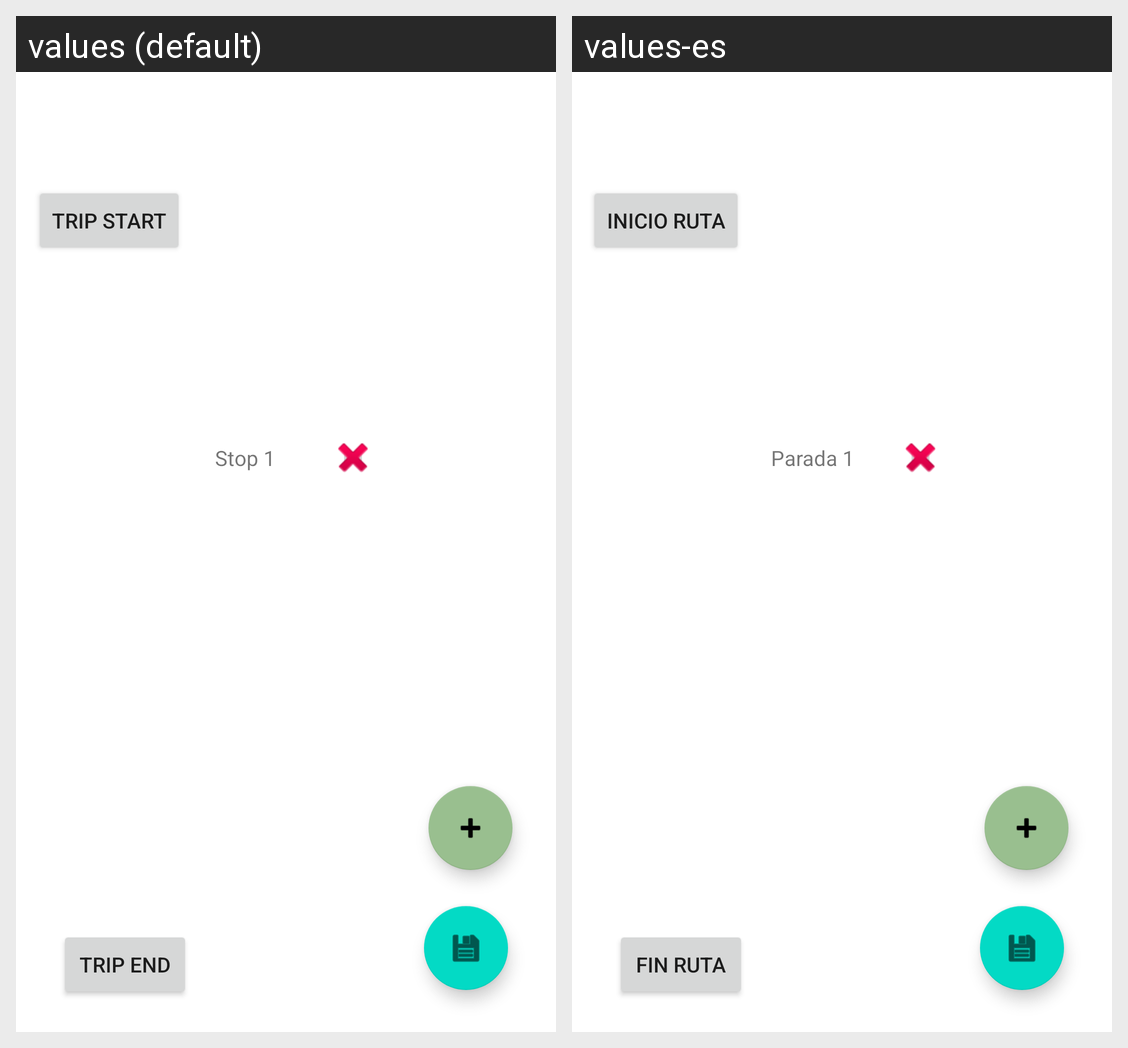

Strings drawn on this Android screen and how each of the app's shown locales translates them:
Android screen res/layout/activity_itinerary.xml rendered under 2 locales, left to right: values (default), values-es. Device: Nexus 5 (rendered at 1080×1920; each locale shown at half size, 540×960, under a caption strip naming it); theme Theme.MyApplication.
Strings drawn on this screen, with the default value and each locale's value (text and hints the layout hard-codes, and strings that could not be matched under every locale, appear in the picture but are not listed):

btn_start_route_trip_friend
  values: Trip start
  values-es: Inicio Ruta

btn_finish_route_trip_friend
  values: Trip end
  values-es: Fin Ruta

tV_ubicacion_actual
  values: Stop 1
  values-es: Parada 1
